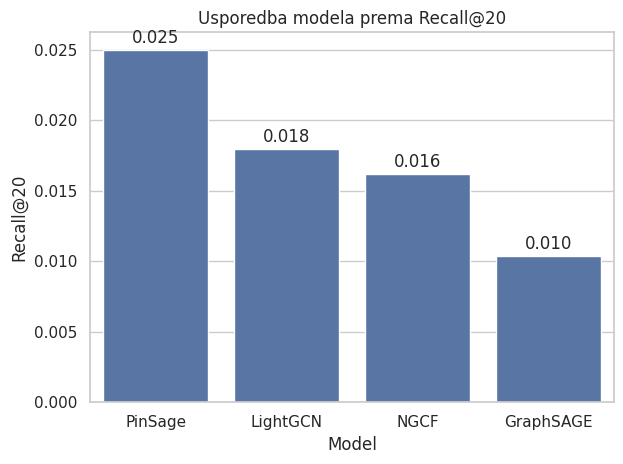
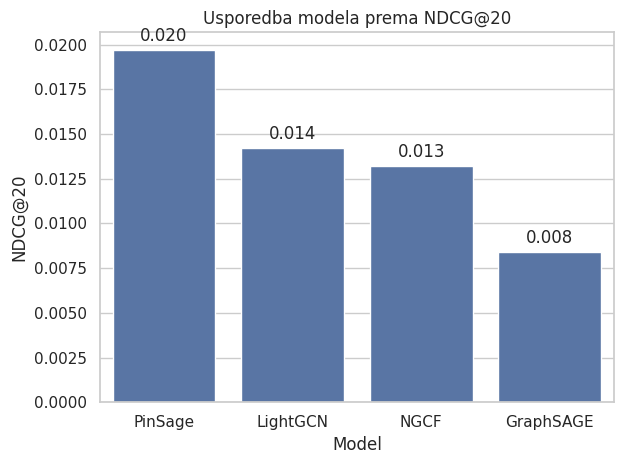
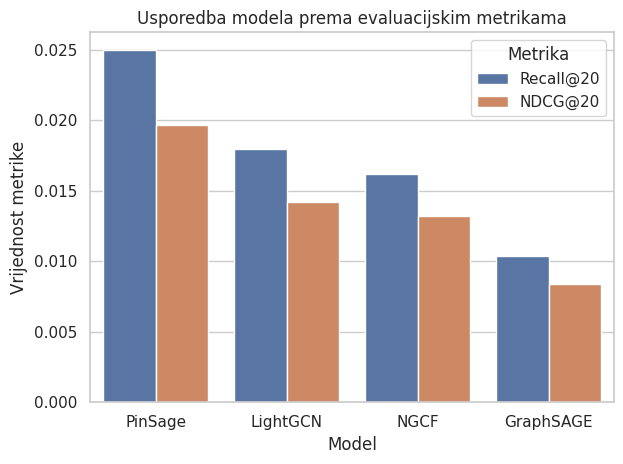

Source code (Python) for these figures, in order:
import pandas as pd
import matplotlib.pyplot as plt
import seaborn as sns

data = {
    "Model": ["GraphSAGE", "PinSage", "NGCF", "LightGCN"],
    "Recall@20": [0.0104, 0.0250, 0.0162, 0.0180],
    "NDCG@20": [0.0084, 0.0197, 0.0132, 0.0142],
    "Najbolja epoha": [1000, 1900, 2200, 2600]
}

df = pd.DataFrame(data)

df = df.sort_values(by="Recall@20", ascending=False)

print(df)

sns.set(style="whitegrid")

plt.figure()
ax = sns.barplot(x="Model", y="Recall@20", data=df)
plt.title("Usporedba modela prema Recall@20")
plt.xlabel("Model")
plt.ylabel("Recall@20")

for i, v in enumerate(df["Recall@20"]):
    ax.text(i, v + 0.0005, f"{v:.3f}", ha='center')

plt.tight_layout()
plt.show()

plt.figure()
ax = sns.barplot(x="Model", y="NDCG@20", data=df)
plt.title("Usporedba modela prema NDCG@20")
plt.xlabel("Model")
plt.ylabel("NDCG@20")

for i, v in enumerate(df["NDCG@20"]):
    ax.text(i, v + 0.0005, f"{v:.3f}", ha='center')

plt.tight_layout()
plt.show()

df_melted = df.melt(id_vars="Model",
                    value_vars=["Recall@20", "NDCG@20"],
                    var_name="Metrika",
                    value_name="Vrijednost")

plt.figure()
ax = sns.barplot(x="Model", y="Vrijednost", hue="Metrika", data=df_melted)

plt.title("Usporedba modela prema evaluacijskim metrikama")
plt.xlabel("Model")
plt.ylabel("Vrijednost metrike")
plt.legend(title="Metrika")

plt.tight_layout()
plt.show()

fig, ax = plt.subplots()
ax.axis('tight')
ax.axis('off')

tablica = ax.table(
    cellText=df.values,
    colLabels=df.columns,
    loc='center'
)

plt.title("Rezultati modela")
plt.show()
